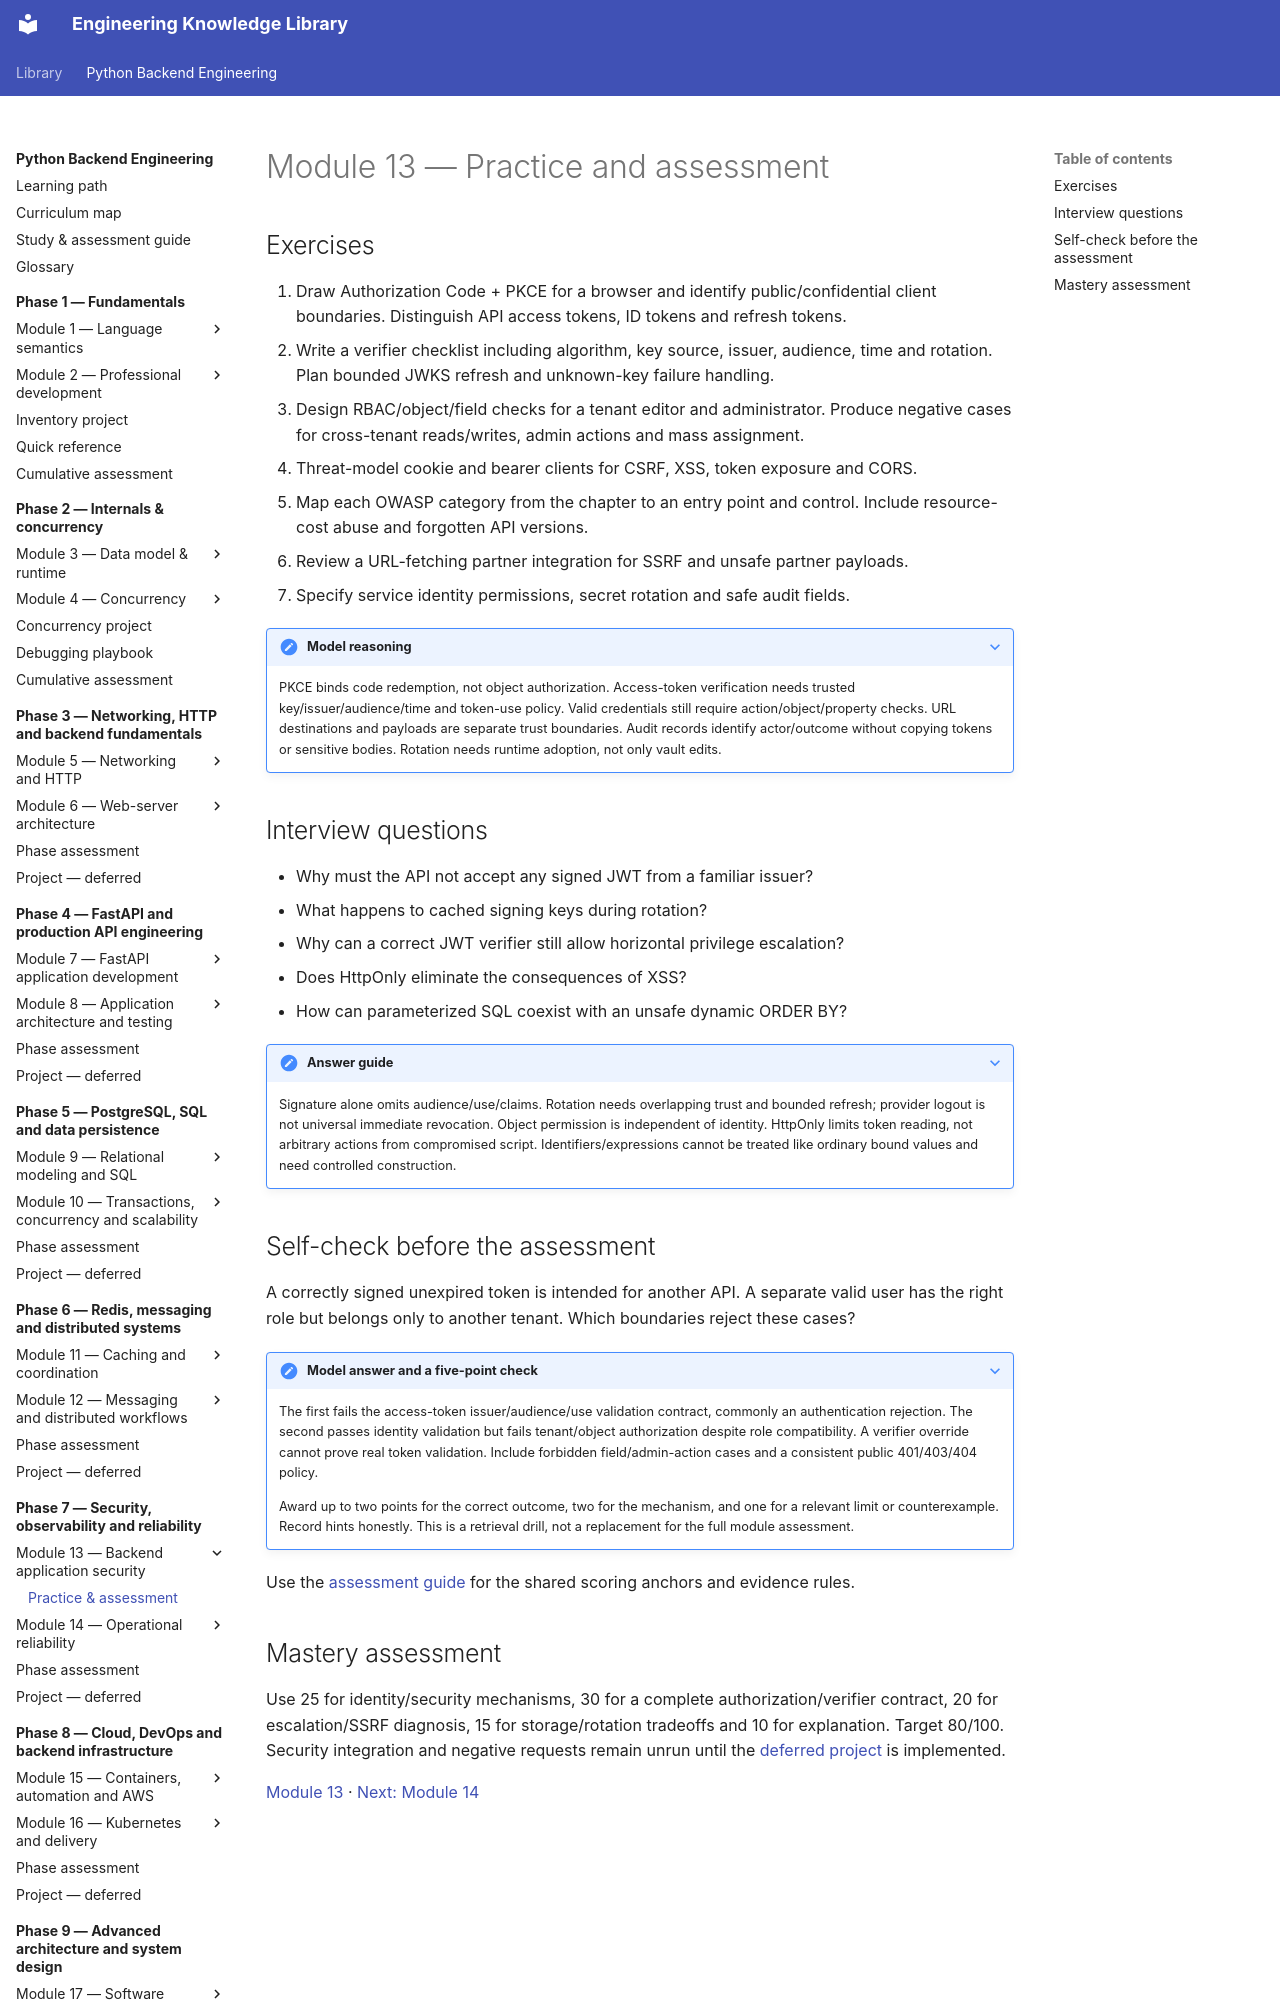

repository: NazarbayND/knowledgebase · page: python-backend-engineering/phase-7/module-13/practice/index.html · generator: mkdocs

# Module 13 — Practice and assessment

## Exercises

1. Draw Authorization Code + PKCE for a browser and identify public/confidential
   client boundaries. Distinguish API access tokens, ID tokens and refresh tokens.
2. Write a verifier checklist including algorithm, key source, issuer, audience,
   time and rotation. Plan bounded JWKS refresh and unknown-key failure handling.
3. Design RBAC/object/field checks for a tenant editor and administrator. Produce
   negative cases for cross-tenant reads/writes, admin actions and mass assignment.
4. Threat-model cookie and bearer clients for CSRF, XSS, token exposure and CORS.
5. Map each OWASP category from the chapter to an entry point and control.
   Include resource-cost abuse and forgotten API versions.
6. Review a URL-fetching partner integration for SSRF and unsafe partner payloads.
7. Specify service identity permissions, secret rotation and safe audit fields.

??? note "Model reasoning"
    PKCE binds code redemption, not object authorization. Access-token verification
    needs trusted key/issuer/audience/time and token-use policy. Valid credentials
    still require action/object/property checks. URL destinations and payloads are
    separate trust boundaries. Audit records identify actor/outcome without copying
    tokens or sensitive bodies. Rotation needs runtime adoption, not only vault edits.

## Interview questions

- Why must the API not accept any signed JWT from a familiar issuer?
- What happens to cached signing keys during rotation?
- Why can a correct JWT verifier still allow horizontal privilege escalation?
- Does HttpOnly eliminate the consequences of XSS?
- How can parameterized SQL coexist with an unsafe dynamic ORDER BY?

??? note "Answer guide"
    Signature alone omits audience/use/claims. Rotation needs overlapping trust
    and bounded refresh; provider logout is not universal immediate revocation.
    Object permission is independent of identity. HttpOnly limits token reading,
    not arbitrary actions from compromised script. Identifiers/expressions cannot
    be treated like ordinary bound values and need controlled construction.
